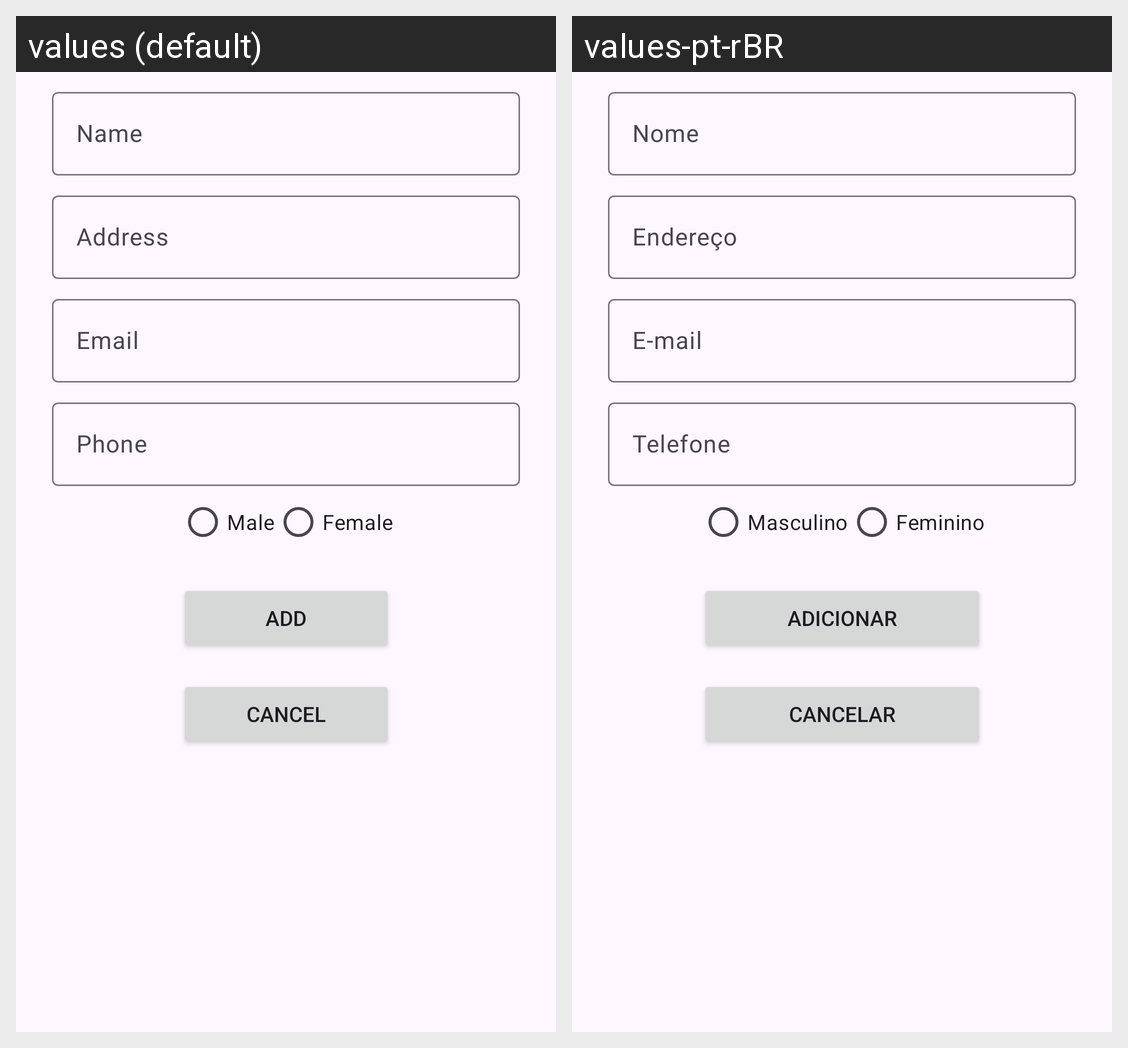

Locale-by-locale string values for the Android screen shown in this grid:
Android screen res/layout/activity_new_contact.xml rendered under 2 locales, left to right: values (default), values-pt-rBR. Device: Nexus 5 (rendered at 1080×1920; each locale shown at half size, 540×960, under a caption strip naming it); theme Theme.ListaTelefonica.
Strings drawn on this screen, with the default value and each locale's value (text and hints the layout hard-codes, and strings that could not be matched under every locale, appear in the picture but are not listed):

name
  values: Name
  values-pt-rBR: Nome

address
  values: Address
  values-pt-rBR: Endereço

email
  values: Email
  values-pt-rBR: E-mail

phone
  values: Phone
  values-pt-rBR: Telefone

male
  values: Male
  values-pt-rBR: Masculino

female
  values: Female
  values-pt-rBR: Feminino

add
  values: Add
  values-pt-rBR: Adicionar

cancel
  values: Cancel
  values-pt-rBR: Cancelar
